Run: headless pygame with SDL's dummy video driver; simulated clock (each Clock.tick advances the game by its frame time, no real sleeping); random seed 0; keys injected as events and as key.get_pressed() state; no mouse input.
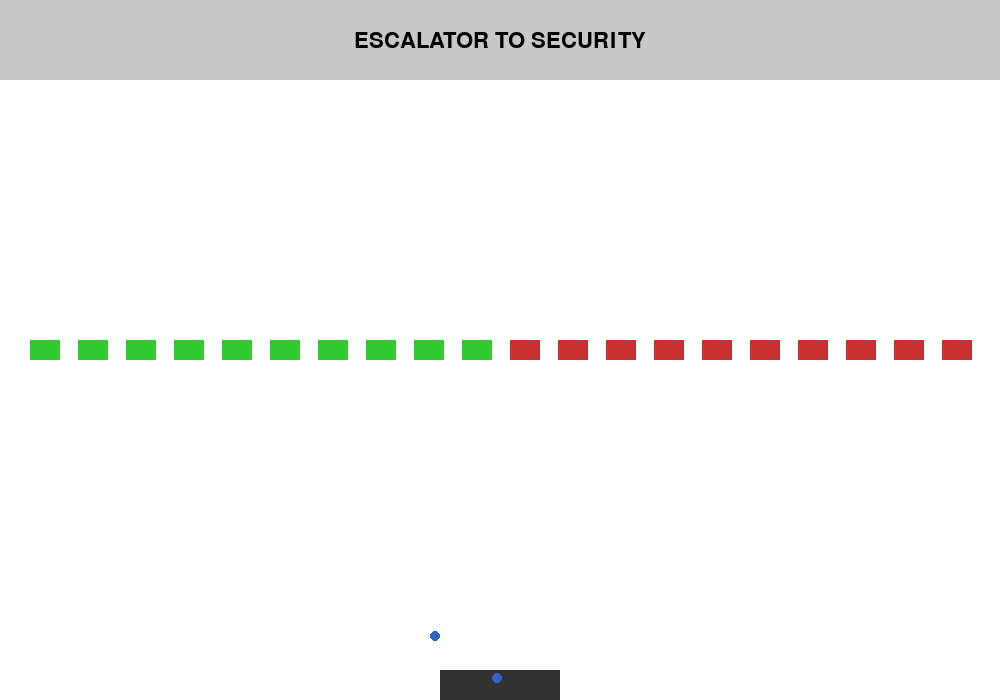
Frame 1 of 4 · flips 1–60 · no input
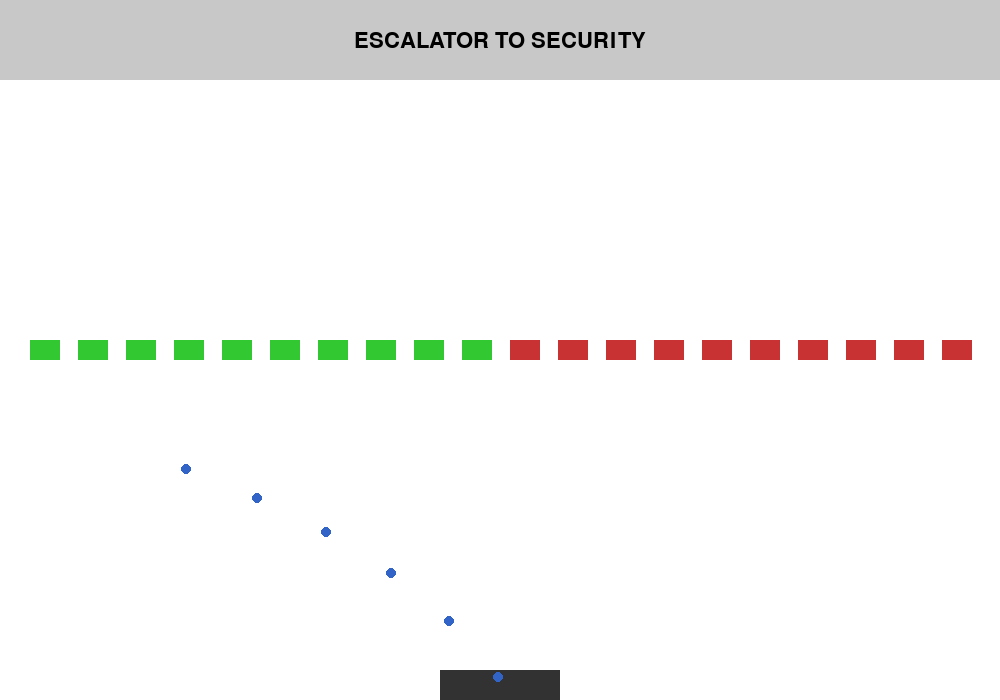
Frame 2 of 4 · flips 61–180 · tapped SPACE, RETURN · held RIGHT (→), D
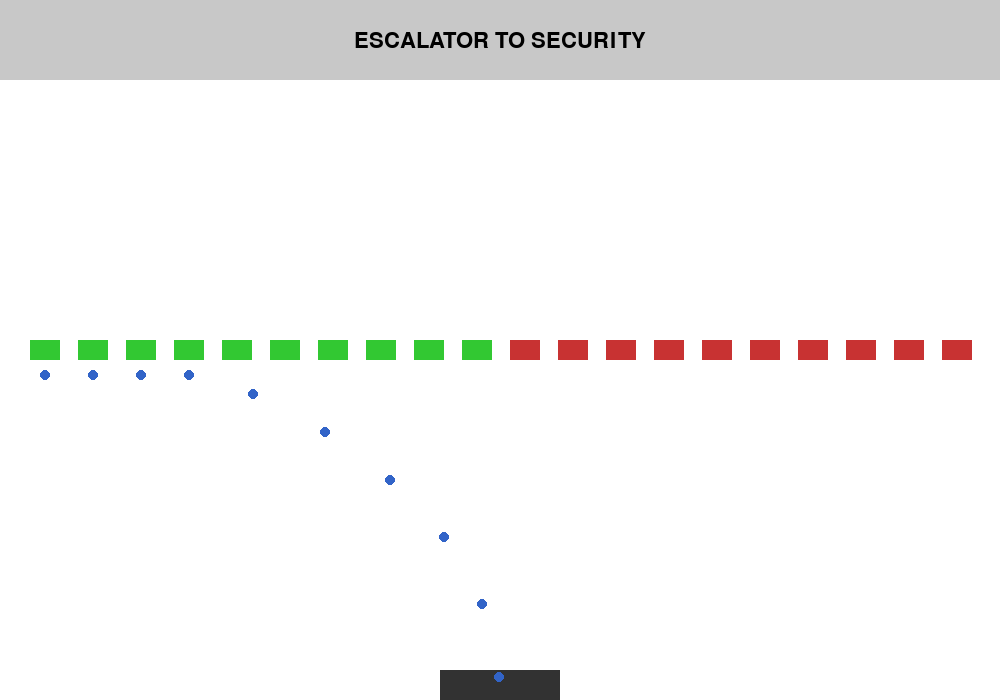
Frame 3 of 4 · flips 181–300 · held DOWN (↓), S
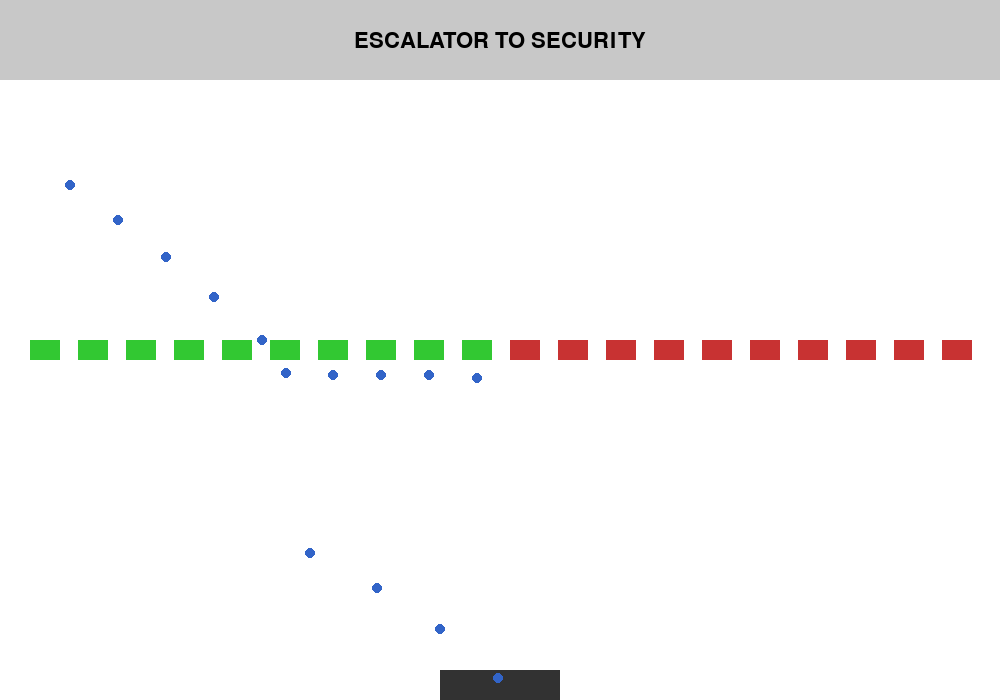
Frame 4 of 4 · flips 301–420 · held LEFT (←), A, UP (↑), W

The pygame program that drew these frames:

import pygame
import math

# --- Configuration & Initialization ---
pygame.init()

# Dimensions and Frame Rate
WIDTH, HEIGHT = 1000, 700
FPS = 60

# Colors
WHITE = (255, 255, 255)
BLACK = (0, 0, 0)
GREEN = (50, 200, 50)     # Open desk
RED = (200, 50, 50)       # Closed desk
BLUE = (50, 100, 200)     # Passenger agent
GRAY = (200, 200, 200)    # Escalator area
DARK_GRAY = (50, 50, 50)  # Entrance area

# Simulation Logistics
NUM_DESKS = 20
OPEN_DESKS = 10
SPAWN_RATE = 30           # Frames between new passenger spawns
CHECK_IN_TIME = 90        # Frames spent actively processing at the desk
PASSENGER_SPEED = 2.5
PASSENGER_RADIUS = 5
QUEUE_SPACING = 15        # Distance between passengers in line

screen = pygame.display.set_mode((WIDTH, HEIGHT))
pygame.display.set_caption("Terminal Check-In Flow Simulation")
clock = pygame.time.Clock()

# --- Classes ---
class Desk:
    def __init__(self, index, x, y):
        self.index = index
        self.x = x
        self.y = y
        self.width = 30
        self.height = 20
        # First 10 desks are open, the rest are closed
        self.is_open = index < OPEN_DESKS
        self.queue = [] 

    def draw(self, surface):
        color = GREEN if self.is_open else RED
        pygame.draw.rect(surface, color, 
                         (self.x - self.width//2, self.y - self.height//2, self.width, self.height))

class Passenger:
    def __init__(self, start_x, start_y):
        self.x = start_x
        self.y = start_y
        self.target_desk = None
        self.state = "APPROACHING" # States: APPROACHING, CHECKING_IN, DETOURING, EXITING
        self.check_in_timer = 0
        self.waypoints = []

    def assign_desk(self, desks):
        # Evaluate shortest queue among active servers
        open_desks = [d for d in desks if d.is_open]
        self.target_desk = min(open_desks, key=lambda d: len(d.queue))
        self.target_desk.queue.append(self)

    def update(self):
        if self.state == "APPROACHING":
            try:
                # Calculate dynamic position in line to prevent agent stacking
                queue_index = self.target_desk.queue.index(self)
                target_x = self.target_desk.x
                # Offset y by queue position
                target_y = self.target_desk.y + 25 + (queue_index * QUEUE_SPACING)

                self._move_towards(target_x, target_y)

                # If at the front of the queue and reached the desk
                if queue_index == 0 and self.x == target_x and self.y == target_y:
                    self.state = "CHECKING_IN"

            except ValueError:
                pass # Triggered if unexpectedly removed from queue

        elif self.state == "CHECKING_IN":
            self.check_in_timer += 1
            if self.check_in_timer >= CHECK_IN_TIME:
                # Processing complete, remove from queue
                self.target_desk.queue.pop(0) 
                self.state = "DETOURING"
                # Set spatial waypoints to route around the physical desk
                self.waypoints = [
                    (self.target_desk.x + 25, self.target_desk.y), # Step to the right
                    (self.target_desk.x + 25, 100)                 # Walk up to escalator line
                ]

        elif self.state == "DETOURING":
            if self.waypoints:
                tx, ty = self.waypoints[0]
                if self._move_towards(tx, ty):
                    self.waypoints.pop(0) # Waypoint reached
            else:
                self.state = "EXITING"

        elif self.state == "EXITING":
            # Proceed directly up onto the escalator
            self.y -= PASSENGER_SPEED

    def _move_towards(self, tx, ty):
        """Moves agent towards target. Returns True if arrived."""
        dx, dy = tx - self.x, ty - self.y
        dist = math.hypot(dx, dy)
        if dist > PASSENGER_SPEED:
            self.x += (dx / dist) * PASSENGER_SPEED
            self.y += (dy / dist) * PASSENGER_SPEED
            return False
        else:
            self.x, self.y = tx, ty
            return True

    def draw(self, surface):
        pygame.draw.circle(surface, BLUE, (int(self.x), int(self.y)), PASSENGER_RADIUS)


# --- Main Loop ---
def main():
    # Initialize infrastructure
    desks = []
    start_x = 45
    spacing = 48
    for i in range(NUM_DESKS):
        desks.append(Desk(i, start_x + i * spacing, HEIGHT // 2))

    passengers = []
    frame_count = 0
    font = pygame.font.SysFont(None, 32)

    running = True
    while running:
        for event in pygame.event.get():
            if event.type == pygame.QUIT:
                running = False

        # 1. Agent Spawner Logic
        frame_count += 1
        if frame_count % SPAWN_RATE == 0:
            p = Passenger(WIDTH // 2, HEIGHT - 20)
            p.assign_desk(desks)
            passengers.append(p)

        # 2. State Updates
        for p in passengers:
            p.update()
            
        # Clean up memory: Despawn agents that have ridden the escalator off-screen
        passengers = [p for p in passengers if p.y > 0]

        # 3. Rendering
        screen.fill(WHITE)
        
        # Draw Escalator (Exit Zone)
        pygame.draw.rect(screen, GRAY, (0, 0, WIDTH, 80))
        text = font.render("ESCALATOR TO SECURITY", True, BLACK)
        screen.blit(text, (WIDTH//2 - text.get_width()//2, 30))

        # Draw Entrance (Spawn Zone)
        pygame.draw.rect(screen, DARK_GRAY, (WIDTH//2 - 60, HEIGHT - 30, 120, 30))
        
        for desk in desks:
            desk.draw(screen)

        for p in passengers:
            p.draw(screen)

        pygame.display.flip()
        clock.tick(FPS)

    pygame.quit()

if __name__ == "__main__":
    main()
